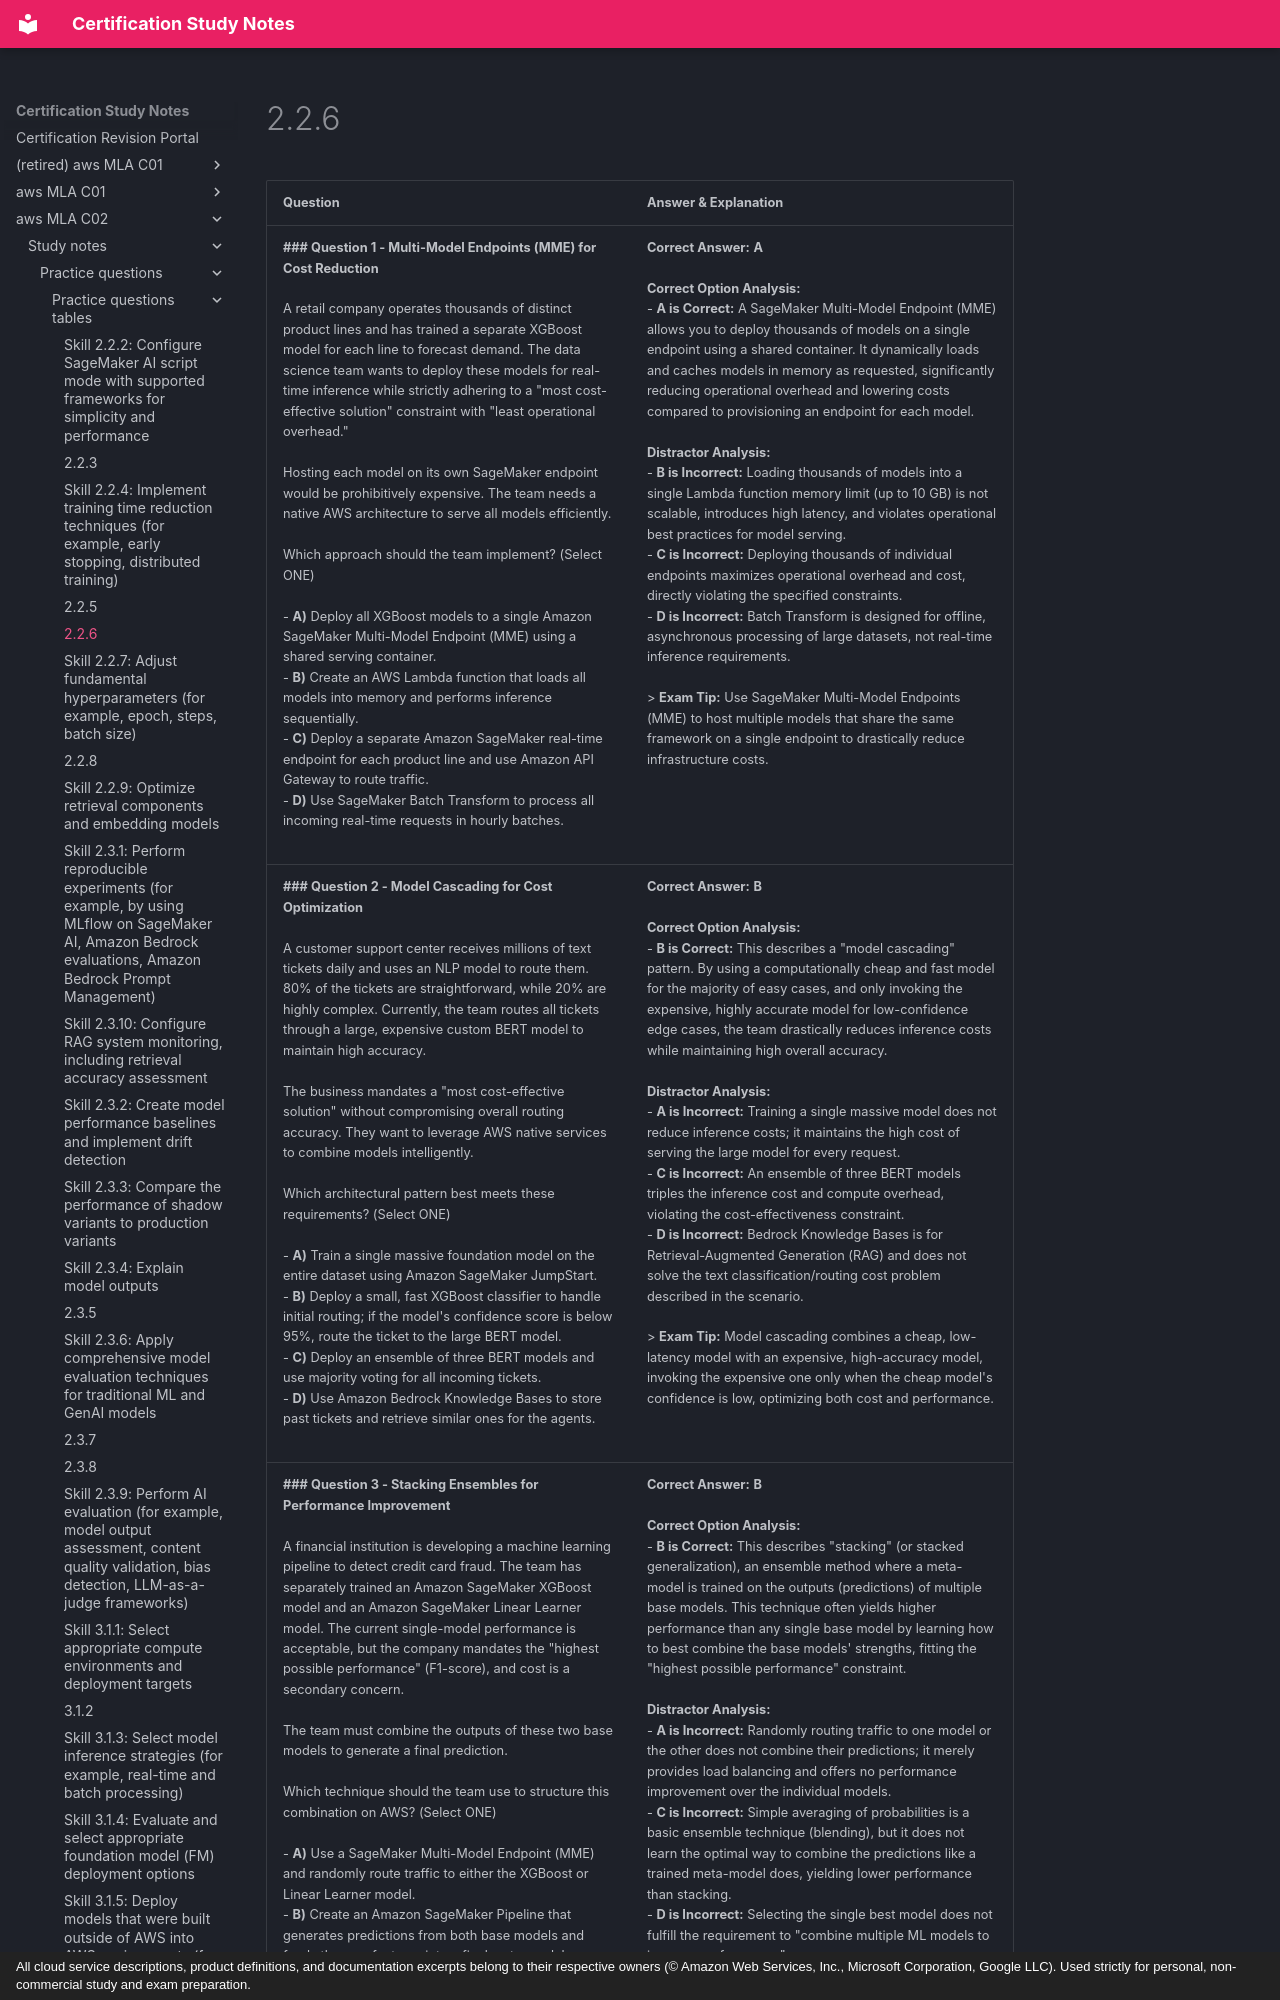

repository: monitus2022/cert_study_notes · page: aws_MLA_C02/study_notes/practice_questions/practice_questions_tables/2.2.6/index.html · generator: mkdocs · copyright: All cloud service descriptions, product definitions, and documentation excerpts belong to their respective owners (© Amazon Web Services, Inc., Microsoft Corporation, Google LLC). Used strictly for personal, non-commercial study and exam preparation.

| Question | Answer & Explanation |
| :--- | :--- |
| **### Question 1 - Multi-Model Endpoints (MME) for Cost Reduction**<br><br>A retail company operates thousands of distinct product lines and has trained a separate XGBoost model for each line to forecast demand. The data science team wants to deploy these models for real-time inference while strictly adhering to a "most cost-effective solution" constraint with "least operational overhead."<br><br>Hosting each model on its own SageMaker endpoint would be prohibitively expensive. The team needs a native AWS architecture to serve all models efficiently.<br><br>Which approach should the team implement? (Select ONE)<br><br>- **A)** Deploy all XGBoost models to a single Amazon SageMaker Multi-Model Endpoint (MME) using a shared serving container.<br>- **B)** Create an AWS Lambda function that loads all models into memory and performs inference sequentially.<br>- **C)** Deploy a separate Amazon SageMaker real-time endpoint for each product line and use Amazon API Gateway to route traffic.<br>- **D)** Use SageMaker Batch Transform to process all incoming real-time requests in hourly batches.<br><br> | **Correct Answer:** **A**<br><br>**Correct Option Analysis:**<br>- **A is Correct:** A SageMaker Multi-Model Endpoint (MME) allows you to deploy thousands of models on a single endpoint using a shared container. It dynamically loads and caches models in memory as requested, significantly reducing operational overhead and lowering costs compared to provisioning an endpoint for each model.<br><br>**Distractor Analysis:**<br>- **B is Incorrect:** Loading thousands of models into a single Lambda function memory limit (up to 10 GB) is not scalable, introduces high latency, and violates operational best practices for model serving.<br>- **C is Incorrect:** Deploying thousands of individual endpoints maximizes operational overhead and cost, directly violating the specified constraints.<br>- **D is Incorrect:** Batch Transform is designed for offline, asynchronous processing of large datasets, not real-time inference requirements.<br><br>> **Exam Tip:** Use SageMaker Multi-Model Endpoints (MME) to host multiple models that share the same framework on a single endpoint to drastically reduce infrastructure costs. |
| **### Question 2 - Model Cascading for Cost Optimization**<br><br>A customer support center receives millions of text tickets daily and uses an NLP model to route them. 80% of the tickets are straightforward, while 20% are highly complex. Currently, the team routes all tickets through a large, expensive custom BERT model to maintain high accuracy.<br><br>The business mandates a "most cost-effective solution" without compromising overall routing accuracy. They want to leverage AWS native services to combine models intelligently.<br><br>Which architectural pattern best meets these requirements? (Select ONE)<br><br>- **A)** Train a single massive foundation model on the entire dataset using Amazon SageMaker JumpStart.<br>- **B)** Deploy a small, fast XGBoost classifier to handle initial routing; if the model's confidence score is below 95%, route the ticket to the large BERT model.<br>- **C)** Deploy an ensemble of three BERT models and use majority voting for all incoming tickets.<br>- **D)** Use Amazon Bedrock Knowledge Bases to store past tickets and retrieve similar ones for the agents.<br><br> | **Correct Answer:** **B**<br><br>**Correct Option Analysis:**<br>- **B is Correct:** This describes a "model cascading" pattern. By using a computationally cheap and fast model for the majority of easy cases, and only invoking the expensive, highly accurate model for low-confidence edge cases, the team drastically reduces inference costs while maintaining high overall accuracy.<br><br>**Distractor Analysis:**<br>- **A is Incorrect:** Training a single massive model does not reduce inference costs; it maintains the high cost of serving the large model for every request.<br>- **C is Incorrect:** An ensemble of three BERT models triples the inference cost and compute overhead, violating the cost-effectiveness constraint.<br>- **D is Incorrect:** Bedrock Knowledge Bases is for Retrieval-Augmented Generation (RAG) and does not solve the text classification/routing cost problem described in the scenario.<br><br>> **Exam Tip:** Model cascading combines a cheap, low-latency model with an expensive, high-accuracy model, invoking the expensive one only when the cheap model's confidence is low, optimizing both cost and performance. |
| **### Question 3 - Stacking Ensembles for Performance Improvement**<br><br>A financial institution is developing a machine learning pipeline to detect credit card fraud. The team has separately trained an Amazon SageMaker XGBoost model and an Amazon SageMaker Linear Learner model. The current single-model performance is acceptable, but the company mandates the "highest possible performance" (F1-score), and cost is a secondary concern.<br><br>The team must combine the outputs of these two base models to generate a final prediction.<br><br>Which technique should the team use to structure this combination on AWS? (Select ONE)<br><br>- **A)** Use a SageMaker Multi-Model Endpoint (MME) and randomly route traffic to either the XGBoost or Linear Learner model.<br>- **B)** Create an Amazon SageMaker Pipeline that generates predictions from both base models and feeds them as features into a final meta-model (Logistic Regression) for the ultimate prediction.<br>- **C)** Average the prediction probabilities from both models inside an AWS Lambda function and return the result to the client.<br>- **D)** Retrain both models using SageMaker Automatic Model Tuning (AMT) and select the one with the higher F1-score.<br><br> | **Correct Answer:** **B**<br><br>**Correct Option Analysis:**<br>- **B is Correct:** This describes "stacking" (or stacked generalization), an ensemble method where a meta-model is trained on the outputs (predictions) of multiple base models. This technique often yields higher performance than any single base model by learning how to best combine the base models' strengths, fitting the "highest possible performance" constraint.<br><br>**Distractor Analysis:**<br>- **A is Incorrect:** Randomly routing traffic to one model or the other does not combine their predictions; it merely provides load balancing and offers no performance improvement over the individual models.<br>- **C is Incorrect:** Simple averaging of probabilities is a basic ensemble technique (blending), but it does not learn the optimal way to combine the predictions like a trained meta-model does, yielding lower performance than stacking.<br>- **D is Incorrect:** Selecting the single best model does not fulfill the requirement to "combine multiple ML models to improve performance."<br><br>> **Exam Tip:** Stacking uses a meta-model (like Logistic Regression) to learn the optimal combination of bas
